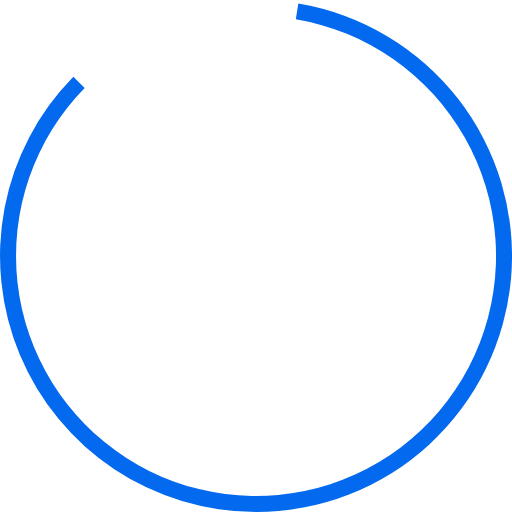
t = 0.00 s
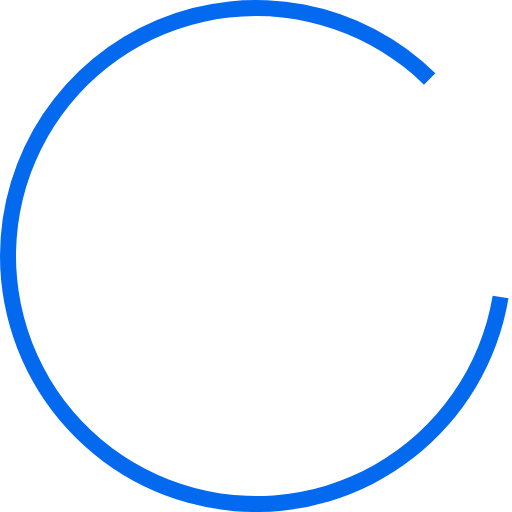
t = 0.45 s
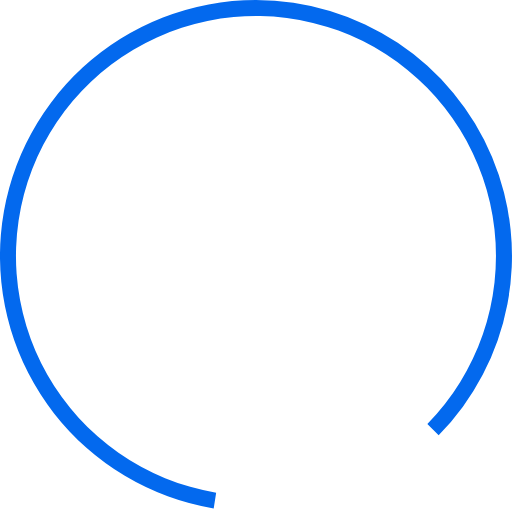
t = 0.90 s
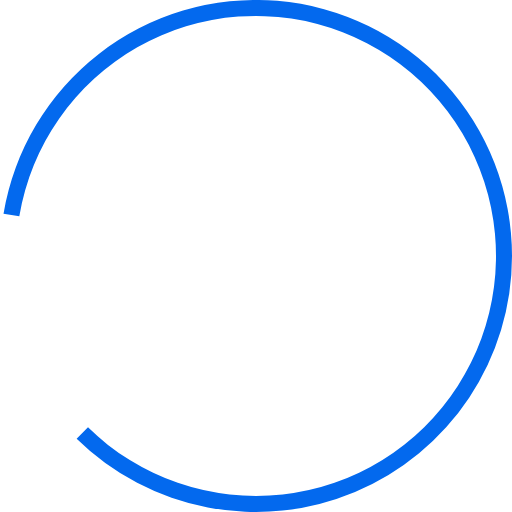
t = 1.35 s

The animated SVG that drew these frames (rendered in a browser with its animation timeline set to each time). Animation: 1 SMIL element (animateTransform=1); one cycle of 1.80 s, repeats indefinitely.

<?xml version="1.0" encoding="UTF-8" standalone="no"?><svg xmlns:svg="http://www.w3.org/2000/svg" xmlns="http://www.w3.org/2000/svg" xmlns:xlink="http://www.w3.org/1999/xlink" version="1.0" width="64px" height="64px" viewBox="0 0 128 128" xml:space="preserve"><g><path d="M64 128A64 64 0 0 1 18.34 19.16L21.16 22a60 60 0 1 0 52.8-17.17l.62-3.95A64 64 0 0 1 64 128z" fill="#0369ee"/><animateTransform attributeName="transform" type="rotate" from="0 64 64" to="360 64 64" dur="1800ms" repeatCount="indefinite"></animateTransform></g></svg>